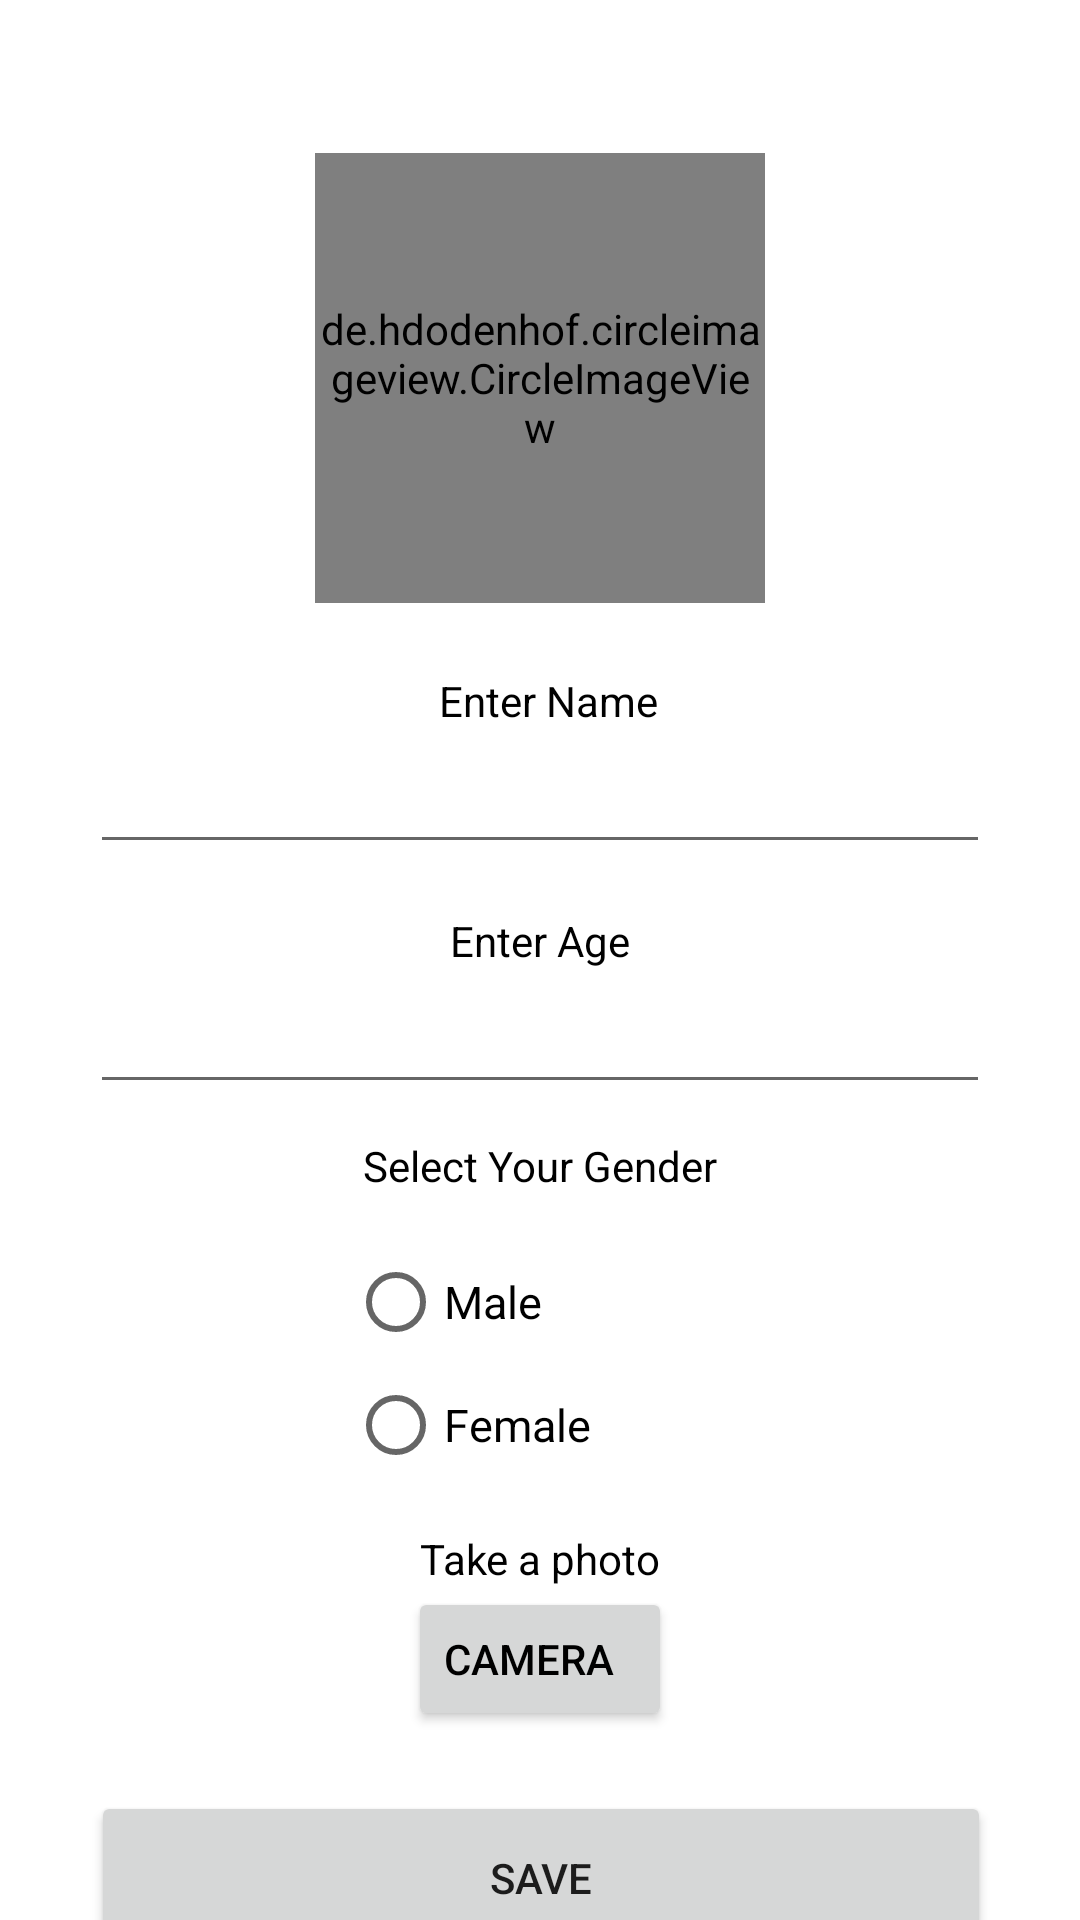

Here is an Android app screen rendered from its layout file. Give the layout XML and the strings, colors and styles it references.
<!-- AndroidManifest.xml: application theme Theme.Census -->
<!-- res/layout/activity_add_data.xml -->
<?xml version="1.0" encoding="utf-8"?>
<androidx.constraintlayout.widget.ConstraintLayout xmlns:android="http://schemas.android.com/apk/res/android"
    xmlns:app="http://schemas.android.com/apk/res-auto"
    xmlns:tools="http://schemas.android.com/tools"
    android:layout_width="match_parent"
    android:layout_height="match_parent"
    android:foregroundTint="#000000"
    tools:context=".addDataActivity"
    android:id="@+id/addData">

    <ImageView
        android:id="@+id/imageView6"
        android:layout_width="789dp"
        android:layout_height="478dp"
        android:layout_marginTop="421dp"
        app:layout_constraintBottom_toBottomOf="parent"
        app:layout_constraintEnd_toEndOf="parent"
        app:layout_constraintHorizontal_bias="0.5"
        app:layout_constraintStart_toStartOf="parent"
        app:layout_constraintTop_toTopOf="parent"
        app:layout_constraintVertical_bias="0.541"
        app:srcCompat="@drawable/back3" />

    <EditText
        android:id="@+id/name"
        android:layout_width="300dp"
        android:layout_height="45dp"
        android:ems="10"
        android:textColor="#000000"
        android:inputType="text"
        app:layout_constraintEnd_toEndOf="parent"
        app:layout_constraintHorizontal_bias="0.5"
        app:layout_constraintStart_toStartOf="parent"
        app:layout_constraintTop_toBottomOf="@+id/textView8" />

    <TextView
        android:id="@+id/textView8"
        android:layout_width="wrap_content"
        android:layout_height="wrap_content"
        android:layout_marginTop="224dp"
        android:text="Enter Name"
        android:textAlignment="center"
        android:textColor="#000000"
        app:layout_constraintEnd_toEndOf="parent"
        app:layout_constraintHorizontal_bias="0.51"
        app:layout_constraintStart_toStartOf="parent"
        app:layout_constraintTop_toTopOf="parent" />

    <EditText
        android:id="@+id/age"
        android:layout_width="300dp"
        android:layout_height="45dp"
        android:ems="10"
        android:inputType="number"
        android:textColor="#000000"
        app:layout_constraintEnd_toEndOf="parent"
        app:layout_constraintHorizontal_bias="0.5"
        app:layout_constraintStart_toStartOf="parent"
        app:layout_constraintTop_toBottomOf="@+id/textView9" />

    <TextView
        android:id="@+id/textView9"
        android:layout_width="wrap_content"
        android:layout_height="wrap_content"
        android:layout_marginTop="16dp"
        android:text="Enter Age"
        android:textColor="#000000"
        app:layout_constraintEnd_toEndOf="parent"
        app:layout_constraintHorizontal_bias="0.5"
        app:layout_constraintStart_toStartOf="parent"
        app:layout_constraintTop_toBottomOf="@+id/name" />

    <TextView
        android:id="@+id/textView"
        android:layout_width="wrap_content"
        android:layout_height="wrap_content"
        android:layout_marginTop="11dp"
        android:text="Select Your Gender"
        android:textColor="#000000"
        android:textAlignment="center"
        app:layout_constraintEnd_toEndOf="parent"
        app:layout_constraintStart_toStartOf="parent"
        app:layout_constraintTop_toBottomOf="@+id/age" />

    <androidx.constraintlayout.widget.Guideline
        android:id="@+id/guideline4"
        android:layout_width="wrap_content"
        android:layout_height="wrap_content"
        android:orientation="vertical"
        app:layout_constraintGuide_begin="205dp" />

    <TextView
        android:id="@+id/textView10"
        android:layout_width="wrap_content"
        android:layout_height="wrap_content"
        android:layout_marginTop="10dp"
        android:text="Take a photo"
        android:textColor="#000000"
        app:layout_constraintEnd_toEndOf="parent"
        app:layout_constraintHorizontal_bias="0.5"
        app:layout_constraintStart_toStartOf="parent"
        app:layout_constraintTop_toBottomOf="@+id/radioGender" />

    <androidx.constraintlayout.widget.Guideline
        android:id="@+id/guideline5"
        android:layout_width="wrap_content"
        android:layout_height="wrap_content"
        android:orientation="horizontal"
        app:layout_constraintGuide_begin="276dp" />

    <Button
        android:id="@+id/camera"
        android:layout_width="wrap_content"
        android:layout_height="wrap_content"
        android:drawableTop="@drawable/camera4"
        android:gravity="left|center_vertical"
        android:text="Camera"
        android:textColor="#000000"
        app:layout_constraintEnd_toEndOf="parent"
        app:layout_constraintHorizontal_bias="0.5"
        app:layout_constraintStart_toStartOf="parent"
        app:layout_constraintTop_toBottomOf="@+id/textView10" />

    <ProgressBar
        android:id="@+id/saveProgress"
        style="?android:attr/progressBarStyle"
        android:layout_width="71dp"
        android:layout_height="72dp"
        app:layout_constraintBottom_toBottomOf="parent"
        app:layout_constraintEnd_toEndOf="parent"
        app:layout_constraintStart_toStartOf="parent"
        app:layout_constraintTop_toTopOf="parent"
        app:layout_constraintVertical_bias="0.898" />

    <Button
        android:id="@+id/save"
        android:layout_width="300dp"
        android:layout_height="58dp"
        android:layout_marginTop="20dp"
        android:text="Save"
        android:textAlignment="center"
        app:layout_constraintEnd_toEndOf="parent"
        app:layout_constraintHorizontal_bias="0.504"
        app:layout_constraintStart_toStartOf="parent"
        app:layout_constraintTop_toBottomOf="@+id/camera" />

    <de.hdodenhof.circleimageview.CircleImageView
        android:id="@+id/userPhoto"
        android:layout_width="150dp"
        android:layout_height="150dp"
        android:layout_marginTop="51dp"
        app:layout_constraintEnd_toEndOf="parent"
        app:layout_constraintStart_toStartOf="parent"
        app:layout_constraintTop_toTopOf="parent"
        app:civ_border_width="2dp"
        app:srcCompat="@drawable/programmer"
        app:civ_border_color="#FF000000"
        tools:srcCompat="@tools:sample/avatars" />

    <RadioGroup
        android:id="@+id/radioGender"
        android:layout_width="fill_parent"
        android:layout_height="90dp"
        android:layout_marginTop="410dp"
        android:weightSum="1"
        app:layout_constraintEnd_toEndOf="parent"
        app:layout_constraintHorizontal_bias="0.5"
        app:layout_constraintStart_toStartOf="parent"
        app:layout_constraintTop_toTopOf="parent">

        <RadioButton
            android:id="@+id/radioMale"
            android:layout_width="128dp"
            android:layout_height="wrap_content"
            android:layout_gravity="center"
            android:checked="false"
            android:textColor="#000000"
            android:text="Male"
            android:textSize="15dp" />

        <RadioButton
            android:id="@+id/radioFemale"
            android:layout_width="128dp"
            android:layout_height="33dp"
            android:layout_gravity="center"
            android:layout_weight="0.13"
            android:textColor="#000000"
            android:checked="false"
            android:text="Female"
            android:textSize="15dp" />
    </RadioGroup>
</androidx.constraintlayout.widget.ConstraintLayout>
<!-- resources referenced by this layout -->
<resources>
  <style name="Theme.Census" parent="Theme.MaterialComponents.DayNight.DarkActionBar">
          
          <item name="colorPrimary">@color/purple_500</item>
          <item name="colorPrimaryVariant">@color/purple_700</item>
          <item name="colorOnPrimary">@color/white</item>
          
          <item name="colorSecondary">@color/teal_200</item>
          <item name="colorSecondaryVariant">@color/teal_700</item>
          <item name="colorOnSecondary">@color/black</item>
          
          <item name="android:statusBarColor">?attr/colorPrimaryVariant</item>
          
      </style>
  <!-- not gathered from this repository: default colours our renderer supplied (Android Studio template values) -->
  <color name="purple_500">#FF6200EE</color>
  <color name="purple_700">#FF3700B3</color>
  <color name="teal_200">#FF03DAC5</color>
  <color name="teal_700">#FF018786</color>
  <color name="black">#FF000000</color>
  <color name="white">#FFFFFFFF</color>
</resources>
